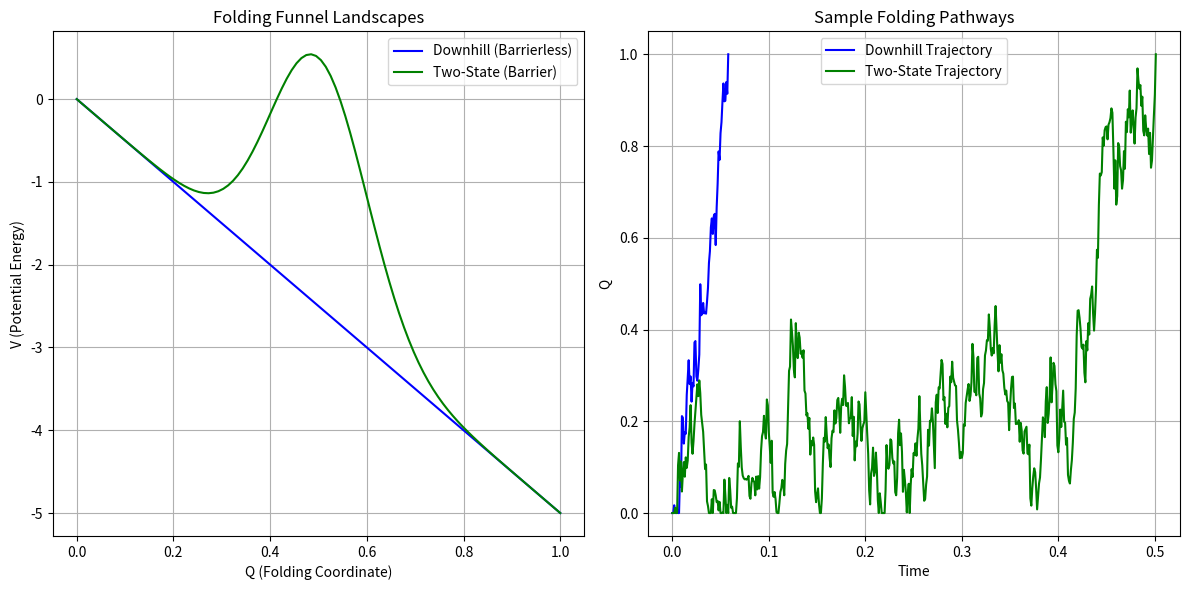
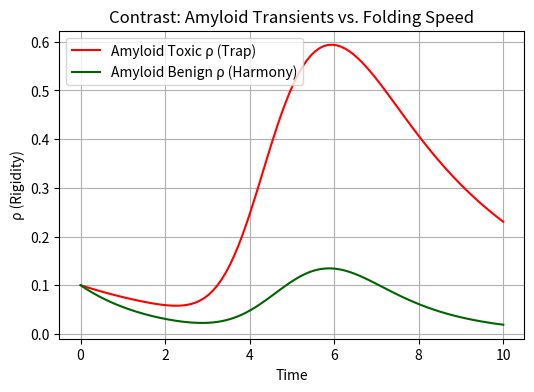

Python code for these plots, in order:
# folding_funnel_math.py
# Models protein folding landscapes: funneled energy surfaces for rapid pathways
# Implements diffusion on 1D reaction coordinate (Q: 0 unfolded → 1 native)
# Contrasts downhill (barrierless, fast) vs. two-state (with barrier, cooperative)
# Uses Langevin dynamics for stochastic trajectories; computes mean first-passage time (MFPT)
# Lineage: Neuresthetic Ethics Eternal – Protein Folding Hardening
# Evaluation: 2025-12-20 (inspired by 2025 pathway ensembles; minimal frustration principle)
# Contrast: Integrates amyloid transients from peptide_math.py for duality (trap vs. harmony)

import numpy as np
import matplotlib.pyplot as plt
from scipy.integrate import odeint  # For amyloid contrast

# Step 1: Folding Funnel Potentials (1D Reaction Coordinate Q ∈ [0,1])
def potential(Q, regime='downhill', barrier_height=0.0, barrier_pos=0.5, barrier_width=0.1, slope=5.0):
    """
    Energy landscape V(Q):
    - Base: funneled slope toward native (Q=1)
    - Downhill: no barrier
    - Two-state: add Gaussian barrier for cooperativity
    """
    V = -slope * Q  # Funnel slope to native minimum
    if regime == 'two_state':
        V += barrier_height * np.exp(-((Q - barrier_pos)**2) / (2 * barrier_width**2))
    return V

# Derivative for force in Langevin
def dV_dQ(Q, regime='downhill', **params):
    slope = params.get('slope', 5.0)
    dV = -slope  # Constant force from slope
    if regime == 'two_state':
        barrier_height = params.get('barrier_height', 3.0)
        barrier_pos = params.get('barrier_pos', 0.5)
        barrier_width = params.get('barrier_width', 0.1)
        gauss = np.exp(-((Q - barrier_pos)**2) / (2 * barrier_width**2))
        dV += barrier_height * gauss * (-2 * (Q - barrier_pos) / (2 * barrier_width**2))
    return dV

# Step 2: Langevin Dynamics Simulation (Stochastic Trajectories)
def simulate_trajectory(Q0=0.0, dt=0.01, gamma=1.0, D=1.0, t_max=1000, regime='downhill', absorb_at=1.0, **pot_params):
    """
    Simulate single path: dQ = -gamma * dV/dQ dt + sqrt(2 D dt) dW (Brownian)
    Returns time to absorb at native (Q >= absorb_at) or t_max if not
    """
    Q = Q0
    t = 0.0
    while t < t_max and Q < absorb_at:
        force = -gamma * dV_dQ(Q, regime, **pot_params)
        noise = np.sqrt(2 * D * dt) * np.random.randn()
        Q += force * dt + noise
        Q = np.clip(Q, 0.0, 1.0)  # Bound to [0,1]
        t += dt
    return t if Q >= absorb_at else np.inf  # Infinite if not folded

# Compute MFPT over N trajectories
def compute_mfpt(N=100, regime='downhill', **params):
    times = [simulate_trajectory(regime=regime, **params) for _ in range(N)]
    finite_times = [tt for tt in times if np.isfinite(tt)]
    return np.mean(finite_times) if finite_times else np.inf

# Step 3: Amyloid Contrast (from peptide_math.py ODEs, simplified)
def amyloid_model(y, t, params):
    rho, P = y
    v_s, lam, memes, mu, kappa0, alpha, P_target, amplitude = params
    kappa = kappa0 * np.tanh(alpha * np.abs(P_target - P))
    tau_o = amplitude * np.exp(-((t - 5)**2) / 2)  # Transient peak
    drho_dt = v_s * (1 - kappa) * (1 - rho) * tau_o - lam * rho + memes * mu * rho * (1 - rho)
    dP_dt = P * (1 - rho) * kappa * lam - v_s * rho * P * tau_o
    return [drho_dt, dP_dt]

def simulate_amyloid(regime='toxic'):
    if regime == 'toxic':
        params = (0.8, 0.3, 0.2, 0.1, 0.4, 0.5, 1.5, 1.0)
    elif regime == 'benign':
        params = (0.3, 0.6, 0.1, 0.05, 0.9, 0.2, 2.0, 0.5)
    y0 = [0.1, 1.0]
    t_span = np.linspace(0, 10, 100)
    sol = odeint(amyloid_model, y0, t_span, args=(params,))
    # "Time" to high ρ (trap): first t where ρ > 0.8
    trap_idx = np.where(sol[:, 0] > 0.8)[0]
    trap_time = t_span[trap_idx[0]] if trap_idx.size > 0 else np.inf
    return trap_time, sol

# Step 4: Run Simulations and Visualize
# Parameters
downhill_params = {'slope': 5.0}
two_state_params = {'regime': 'two_state', 'barrier_height': 3.0, 'barrier_pos': 0.5, 'barrier_width': 0.1, 'slope': 5.0}

# Compute MFPTs
mfpt_downhill = compute_mfpt(N=100, dt=0.001, t_max=100, regime='downhill', **downhill_params)
mfpt_two_state = compute_mfpt(N=100, dt=0.001, t_max=100, **two_state_params)

print(f"MFPT Downhill: {mfpt_downhill:.2f} time units")
print(f"MFPT Two-State: {mfpt_two_state:.2f} time units")

# Amyloid contrast
toxic_trap_time, toxic_sol = simulate_amyloid('toxic')
benign_trap_time, benign_sol = simulate_amyloid('benign')
print(f"Amyloid Toxic Trap Time: {toxic_trap_time:.2f}" if np.isfinite(toxic_trap_time) else "Amyloid Toxic: No Trap")
print(f"Amyloid Benign Trap Time: {benign_trap_time:.2f}" if np.isfinite(benign_trap_time) else "Amyloid Benign: No Trap")

# Visualization
Q_vals = np.linspace(0, 1, 100)
V_downhill = potential(Q_vals, regime='downhill', **downhill_params)
V_two_state = potential(Q_vals, **two_state_params)

plt.figure(figsize=(12, 6))

# Potentials
plt.subplot(1, 2, 1)
plt.plot(Q_vals, V_downhill, label='Downhill (Barrierless)', color='blue')
plt.plot(Q_vals, V_two_state, label='Two-State (Barrier)', color='green')
plt.xlabel('Q (Folding Coordinate)')
plt.ylabel('V (Potential Energy)')
plt.title('Folding Funnel Landscapes')
plt.legend()
plt.grid(True)

# Example Trajectories (one each)
t_downhill = simulate_trajectory(regime='downhill', dt=0.001, t_max=100, **downhill_params)
t_two_state = simulate_trajectory(**two_state_params, dt=0.001, t_max=100)

# For plotting, re-simulate with history
def simulate_with_history(**sim_params):
    Q = sim_params.pop('Q0', 0.0)
    dt = sim_params.pop('dt', 0.001)
    t_max = sim_params.pop('t_max', 100)
    absorb_at = sim_params.pop('absorb_at', 1.0)
    gamma = sim_params.pop('gamma', 1.0)
    D = sim_params.pop('D', 1.0)
    regime = sim_params.pop('regime', 'downhill')
    
    Q_hist = [Q]
    t_hist = [0.0]
    t = 0.0
    while t < t_max and Q < absorb_at:
        force = -gamma * dV_dQ(Q, regime, **sim_params)
        noise = np.sqrt(2 * D * dt) * np.random.randn()
        Q += force * dt + noise
        Q = np.clip(Q, 0.0, 1.0)
        t += dt
        Q_hist.append(Q)
        t_hist.append(t)
    return np.array(t_hist), np.array(Q_hist)

t_down, Q_down = simulate_with_history(regime='downhill', **downhill_params)
t_two, Q_two = simulate_with_history(**two_state_params)

plt.subplot(1, 2, 2)
plt.plot(t_down, Q_down, label='Downhill Trajectory', color='blue')
plt.plot(t_two, Q_two, label='Two-State Trajectory', color='green')
plt.xlabel('Time')
plt.ylabel('Q')
plt.title('Sample Folding Pathways')
plt.legend()
plt.grid(True)

plt.tight_layout()
plt.show()

# Amyloid Contrast Plot (ρ trajectories)
t_span = np.linspace(0, 10, 100)
plt.figure(figsize=(6, 4))
plt.plot(t_span, toxic_sol[:, 0], label='Amyloid Toxic ρ (Trap)', color='red')
plt.plot(t_span, benign_sol[:, 0], label='Amyloid Benign ρ (Harmony)', color='darkgreen')
plt.xlabel('Time')
plt.ylabel('ρ (Rigidity)')
plt.title('Contrast: Amyloid Transients vs. Folding Speed')
plt.legend()
plt.grid(True)
plt.show()

# Interpretation: Downhill folding shows ultrafast MFPT with no barriers; two-state adds delay via cooperativity. Amyloid toxic regime contrasts with slow rigidity trap due to transients.